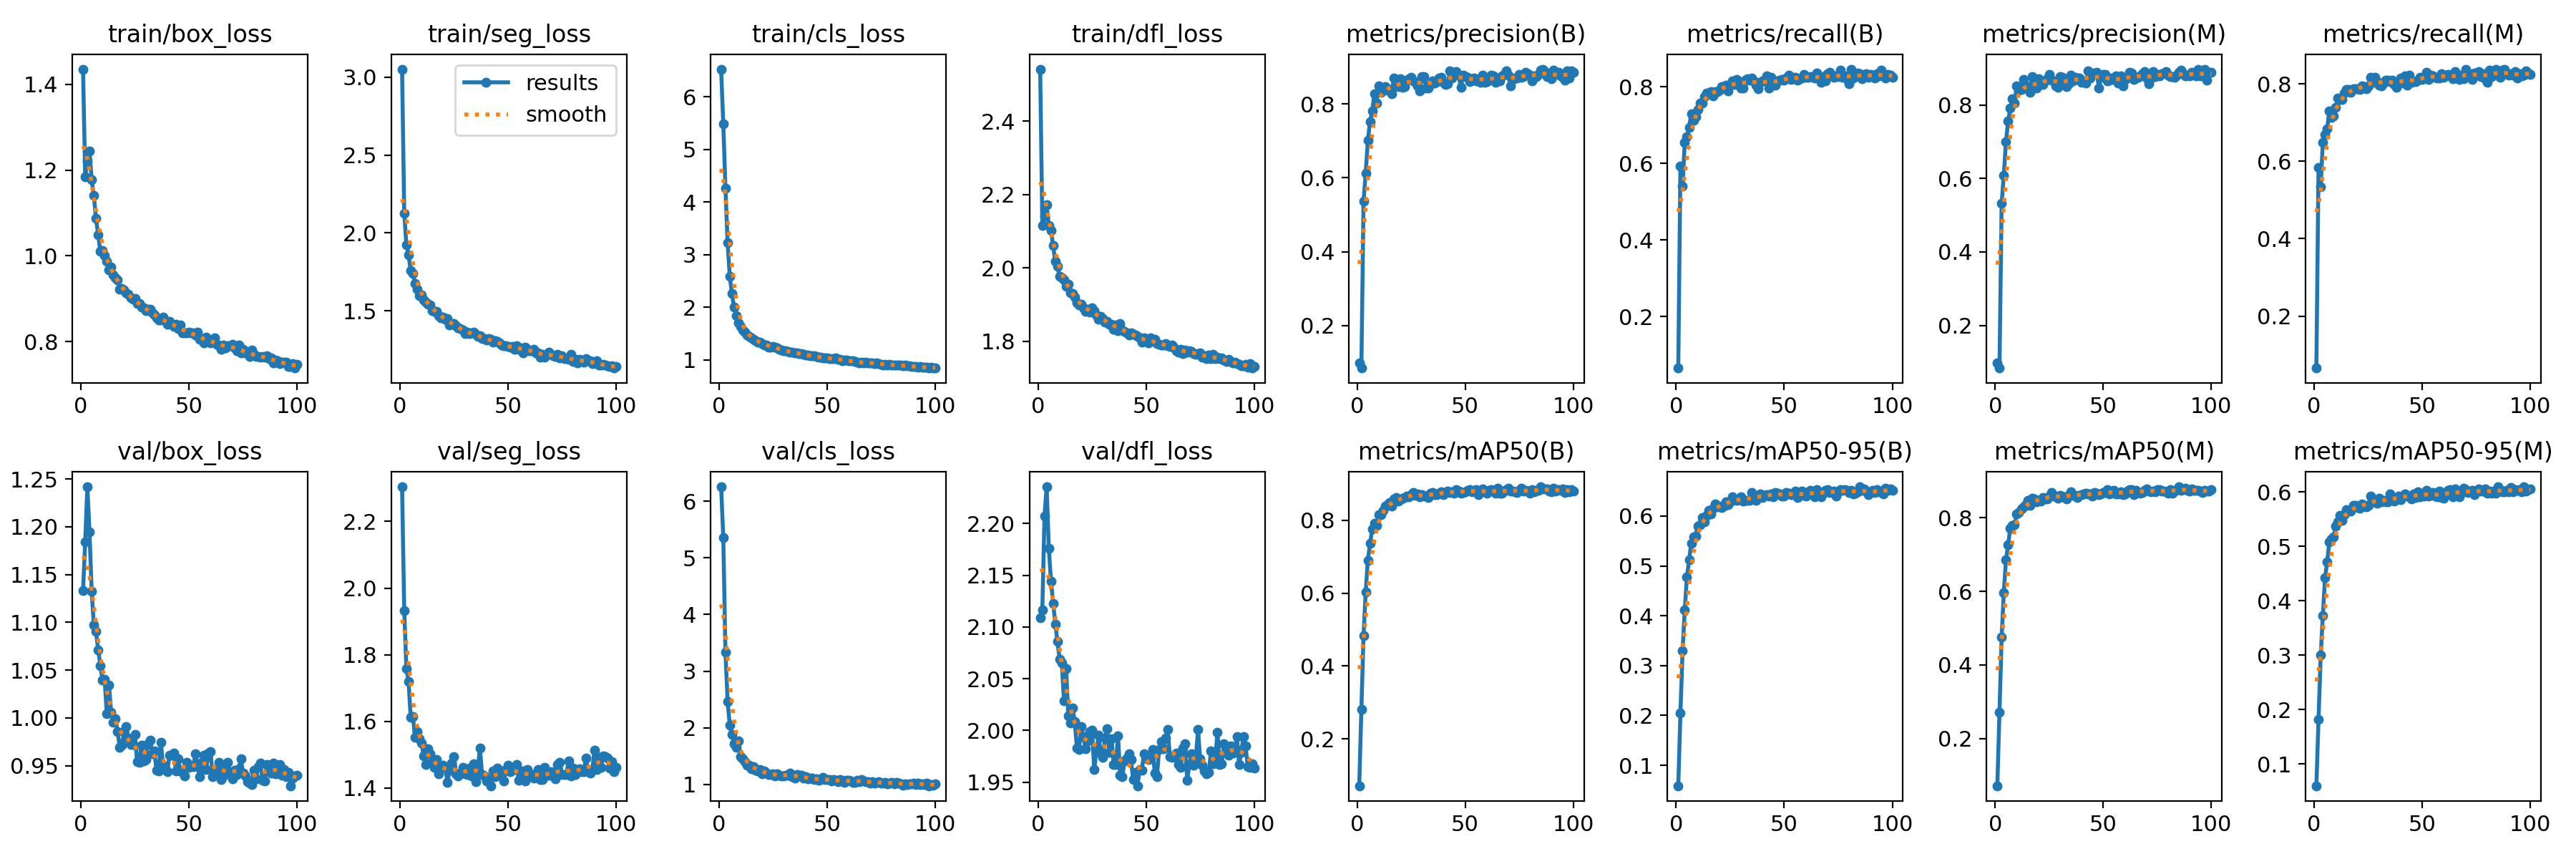

The table this chart was drawn from, first rows:
epoch, time, train/box_loss, train/seg_loss, train/cls_loss, train/dfl_loss, metrics/precision(B), metrics/recall(B), metrics/mAP50(B), metrics/mAP50-95(B), metrics/precision(M), metrics/recall(M), metrics/mAP50(M), metrics/mAP50-95(M), val/box_loss, val/seg_loss, val/cls_loss, val/dfl_loss, lr/pg0, lr/pg1, lr/pg2
1, 36.19, 1.435, 3.052, 6.527, 2.541, 0.09929, 0.0661, 0.07143, 0.05895, 0.09886, 0.0657, 0.07118, 0.06, 1.133, 2.304, 6.256, 2.109, 0.0001153, 0.0001153, 0.0001153
2, 62.56, 1.184, 2.127, 5.483, 2.115, 0.08524, 0.5935, 0.2811, 0.2043, 0.08392, 0.5841, 0.2716, 0.1823, 1.184, 1.933, 5.365, 2.117, 0.0002325, 0.0002325, 0.0002325
3, 93.62, 1.221, 1.922, 4.265, 2.141, 0.5361, 0.5404, 0.4841, 0.3305, 0.5318, 0.5345, 0.4756, 0.3002, 1.242, 1.758, 3.333, 2.207, 0.0003492, 0.0003492, 0.0003492
4, 120.6, 1.245, 1.858, 3.226, 2.172, 0.613, 0.6551, 0.6042, 0.4119, 0.6087, 0.6492, 0.5959, 0.3725, 1.195, 1.72, 2.463, 2.235, 0.0003976, 0.0003976, 0.0003976
5, 147.3, 1.177, 1.758, 2.589, 2.116, 0.7006, 0.6695, 0.6908, 0.4775, 0.6993, 0.6679, 0.6856, 0.4421, 1.133, 1.612, 2.048, 2.176, 0.0003968, 0.0003968, 0.0003968
6, 175.2, 1.14, 1.737, 2.259, 2.101, 0.7528, 0.6939, 0.7365, 0.5117, 0.7564, 0.6834, 0.7266, 0.4709, 1.097, 1.615, 1.876, 2.144, 0.0003961, 0.0003961, 0.0003961
7, 200.8, 1.087, 1.677, 1.997, 2.06, 0.7803, 0.7296, 0.776, 0.5455, 0.7911, 0.7298, 0.7724, 0.5076, 1.09, 1.553, 1.714, 2.123, 0.0003953, 0.0003953, 0.0003953
8, 226.4, 1.049, 1.637, 1.844, 2.017, 0.8277, 0.7127, 0.7926, 0.5577, 0.8167, 0.7126, 0.7802, 0.5132, 1.071, 1.57, 1.65, 2.103, 0.0003945, 0.0003945, 0.0003945
9, 252.2, 1.011, 1.595, 1.709, 2.004, 0.8031, 0.7211, 0.7872, 0.5604, 0.8057, 0.7165, 0.7807, 0.5169, 1.055, 1.547, 1.765, 2.086, 0.0003937, 0.0003937, 0.0003937
10, 280.3, 1.012, 1.603, 1.63, 1.977, 0.8483, 0.74, 0.8155, 0.5797, 0.8529, 0.7399, 0.8109, 0.5364, 1.04, 1.536, 1.491, 2.069, 0.0003929, 0.0003929, 0.0003929
11, 305.7, 1.001, 1.57, 1.573, 1.974, 0.8316, 0.7569, 0.8155, 0.5821, 0.8407, 0.7626, 0.815, 0.5445, 1.04, 1.497, 1.449, 2.065, 0.0003921, 0.0003921, 0.0003921
12, 331.1, 0.9866, 1.558, 1.528, 1.968, 0.8363, 0.7563, 0.828, 0.5968, 0.8426, 0.7585, 0.824, 0.5563, 1.004, 1.471, 1.396, 2.029, 0.0003913, 0.0003913, 0.0003913
13, 356.2, 0.9665, 1.544, 1.47, 1.949, 0.8474, 0.7746, 0.8395, 0.5878, 0.8696, 0.7586, 0.8299, 0.5472, 1.034, 1.518, 1.339, 2.06, 0.0003905, 0.0003905, 0.0003905
14, 382.4, 0.9735, 1.538, 1.448, 1.955, 0.8378, 0.7839, 0.8434, 0.6016, 0.8519, 0.7751, 0.836, 0.5585, 1.006, 1.503, 1.343, 2.014, 0.0003897, 0.0003897, 0.0003897
15, 409.6, 0.9554, 1.502, 1.415, 1.933, 0.8389, 0.7842, 0.8499, 0.6113, 0.845, 0.7861, 0.8471, 0.5672, 0.9953, 1.476, 1.274, 2.008, 0.000389, 0.000389, 0.000389
16, 435.2, 0.949, 1.495, 1.395, 1.931, 0.8282, 0.7866, 0.839, 0.6045, 0.8348, 0.7852, 0.8346, 0.5642, 0.9992, 1.462, 1.309, 2.022, 0.0003882, 0.0003882, 0.0003882
17, 460.5, 0.9447, 1.494, 1.365, 1.921, 0.8693, 0.7763, 0.8584, 0.6162, 0.8764, 0.7785, 0.8526, 0.5649, 0.9856, 1.486, 1.253, 2.008, 0.0003874, 0.0003874, 0.0003874
18, 486.1, 0.9217, 1.469, 1.337, 1.905, 0.8537, 0.7869, 0.8628, 0.6246, 0.8522, 0.7865, 0.8512, 0.5756, 0.9695, 1.443, 1.24, 1.983, 0.0003866, 0.0003866, 0.0003866
19, 513.1, 0.9234, 1.456, 1.33, 1.899, 0.8467, 0.7872, 0.8533, 0.6189, 0.8468, 0.7863, 0.8436, 0.5746, 0.9716, 1.464, 1.263, 1.982, 0.0003858, 0.0003858, 0.0003858
20, 539.2, 0.9202, 1.457, 1.309, 1.901, 0.8675, 0.7904, 0.8576, 0.6204, 0.8712, 0.7872, 0.8481, 0.5706, 0.9854, 1.47, 1.192, 2.004, 0.000385, 0.000385, 0.000385
21, 564.9, 0.9142, 1.446, 1.289, 1.892, 0.8451, 0.7997, 0.8603, 0.6174, 0.8562, 0.7844, 0.846, 0.5698, 0.9908, 1.461, 1.232, 1.994, 0.0003842, 0.0003842, 0.0003842
22, 590, 0.9102, 1.451, 1.284, 1.881, 0.8461, 0.801, 0.8621, 0.6204, 0.8567, 0.7951, 0.856, 0.5784, 0.9789, 1.416, 1.198, 1.983, 0.0003834, 0.0003834, 0.0003834
23, 615.2, 0.9018, 1.409, 1.246, 1.887, 0.8648, 0.8046, 0.8669, 0.6289, 0.8665, 0.7926, 0.8507, 0.5738, 0.9725, 1.454, 1.172, 1.99, 0.0003826, 0.0003826, 0.0003826
24, 642.5, 0.8991, 1.418, 1.243, 1.879, 0.8679, 0.7881, 0.864, 0.6223, 0.8719, 0.7879, 0.8522, 0.5728, 0.9721, 1.475, 1.176, 1.999, 0.0003818, 0.0003818, 0.0003818
25, 667.9, 0.9013, 1.416, 1.256, 1.89, 0.8721, 0.8049, 0.8709, 0.6281, 0.8841, 0.7939, 0.8596, 0.5747, 0.9827, 1.494, 1.186, 2.001, 0.0003811, 0.0003811, 0.0003811
26, 693.2, 0.8889, 1.403, 1.248, 1.884, 0.8624, 0.8145, 0.8773, 0.6383, 0.8672, 0.8163, 0.8681, 0.592, 0.9541, 1.443, 1.143, 1.962, 0.0003803, 0.0003803, 0.0003803
27, 718.7, 0.8881, 1.39, 1.222, 1.873, 0.8593, 0.8062, 0.8695, 0.6337, 0.8649, 0.8046, 0.86, 0.5876, 0.9537, 1.436, 1.184, 1.98, 0.0003795, 0.0003795, 0.0003795
28, 744.7, 0.8811, 1.387, 1.201, 1.861, 0.8497, 0.819, 0.8721, 0.6308, 0.8524, 0.8167, 0.8589, 0.5813, 0.9716, 1.445, 1.162, 1.995, 0.0003787, 0.0003787, 0.0003787
29, 772.1, 0.8786, 1.378, 1.191, 1.868, 0.8342, 0.8129, 0.8642, 0.6333, 0.8486, 0.8055, 0.8527, 0.5786, 0.955, 1.461, 1.152, 1.979, 0.0003779, 0.0003779, 0.0003779
30, 797.4, 0.8727, 1.355, 1.176, 1.862, 0.8736, 0.7955, 0.8707, 0.6387, 0.8769, 0.7969, 0.8601, 0.5888, 0.9569, 1.444, 1.154, 1.974, 0.0003771, 0.0003771, 0.0003771
31, 822.1, 0.8754, 1.361, 1.172, 1.853, 0.8737, 0.7958, 0.8663, 0.6304, 0.875, 0.795, 0.8563, 0.5814, 0.9728, 1.44, 1.161, 1.993, 0.0003763, 0.0003763, 0.0003763
32, 847.2, 0.8757, 1.353, 1.154, 1.855, 0.8422, 0.8169, 0.8666, 0.6308, 0.8589, 0.8018, 0.858, 0.5837, 0.9767, 1.46, 1.166, 2.002, 0.0003755, 0.0003755, 0.0003755
33, 873.1, 0.8674, 1.355, 1.146, 1.847, 0.8431, 0.8211, 0.8637, 0.631, 0.8498, 0.8088, 0.852, 0.5812, 0.9626, 1.437, 1.194, 1.979, 0.0003747, 0.0003747, 0.0003747
34, 899.9, 0.8629, 1.361, 1.149, 1.847, 0.8535, 0.8172, 0.875, 0.6318, 0.8588, 0.8089, 0.8612, 0.582, 0.9653, 1.474, 1.14, 1.992, 0.000374, 0.000374, 0.000374
35, 925, 0.8558, 1.347, 1.133, 1.833, 0.8618, 0.8216, 0.8762, 0.6472, 0.8822, 0.8048, 0.8707, 0.5958, 0.945, 1.42, 1.107, 1.967, 0.0003732, 0.0003732, 0.0003732
36, 950.6, 0.8503, 1.335, 1.126, 1.844, 0.8568, 0.8143, 0.8697, 0.6368, 0.8651, 0.809, 0.861, 0.5872, 0.9447, 1.454, 1.178, 1.967, 0.0003724, 0.0003724, 0.0003724
37, 975.1, 0.8508, 1.339, 1.12, 1.83, 0.8595, 0.8045, 0.8705, 0.632, 0.8749, 0.7979, 0.8618, 0.583, 0.9748, 1.521, 1.167, 1.995, 0.0003716, 0.0003716, 0.0003716
38, 1002, 0.857, 1.323, 1.123, 1.848, 0.8699, 0.7941, 0.8741, 0.6389, 0.8731, 0.7917, 0.8562, 0.5867, 0.9504, 1.44, 1.157, 1.957, 0.0003708, 0.0003708, 0.0003708
39, 1027, 0.8485, 1.322, 1.099, 1.832, 0.8719, 0.8107, 0.8779, 0.6444, 0.8727, 0.8044, 0.8614, 0.5927, 0.9472, 1.437, 1.105, 1.955, 0.00037, 0.00037, 0.00037
40, 1053, 0.8401, 1.311, 1.089, 1.827, 0.8592, 0.8145, 0.8711, 0.6366, 0.8617, 0.8143, 0.8623, 0.5858, 0.9439, 1.421, 1.138, 1.971, 0.0003692, 0.0003692, 0.0003692
41, 1078, 0.8465, 1.319, 1.087, 1.823, 0.8519, 0.817, 0.8766, 0.6413, 0.8652, 0.8015, 0.8651, 0.5928, 0.961, 1.425, 1.102, 1.973, 0.0003684, 0.0003684, 0.0003684
42, 1103, 0.8412, 1.316, 1.075, 1.817, 0.8543, 0.8286, 0.8798, 0.6433, 0.8595, 0.8201, 0.8667, 0.5963, 0.9611, 1.407, 1.105, 1.978, 0.0003676, 0.0003676, 0.0003676
43, 1130, 0.836, 1.296, 1.082, 1.824, 0.8901, 0.7968, 0.8766, 0.6405, 0.8924, 0.7963, 0.8658, 0.5928, 0.9632, 1.45, 1.108, 1.972, 0.0003669, 0.0003669, 0.0003669
44, 1155, 0.8407, 1.307, 1.075, 1.819, 0.8704, 0.8242, 0.8787, 0.6441, 0.8734, 0.8219, 0.8653, 0.591, 0.9448, 1.433, 1.084, 1.952, 0.0003661, 0.0003661, 0.0003661
45, 1181, 0.8303, 1.304, 1.069, 1.816, 0.884, 0.8038, 0.8739, 0.6392, 0.8844, 0.8033, 0.8584, 0.5873, 0.9573, 1.46, 1.096, 1.96, 0.0003653, 0.0003653, 0.0003653
46, 1206, 0.8395, 1.292, 1.056, 1.814, 0.8874, 0.8046, 0.8843, 0.6473, 0.8867, 0.8051, 0.8694, 0.5965, 0.9448, 1.449, 1.067, 1.947, 0.0003645, 0.0003645, 0.0003645
47, 1231, 0.8202, 1.281, 1.046, 1.81, 0.8773, 0.8152, 0.8799, 0.6458, 0.8887, 0.805, 0.8664, 0.5895, 0.9429, 1.439, 1.088, 1.962, 0.0003637, 0.0003637, 0.0003637
48, 1258, 0.8208, 1.274, 1.031, 1.797, 0.8451, 0.8173, 0.8751, 0.645, 0.8465, 0.8092, 0.8623, 0.5997, 0.9397, 1.422, 1.118, 1.962, 0.0003629, 0.0003629, 0.0003629
49, 1284, 0.8209, 1.273, 1.041, 1.809, 0.877, 0.8196, 0.8769, 0.64, 0.8757, 0.8176, 0.8641, 0.5908, 0.9532, 1.455, 1.088, 1.977, 0.0003621, 0.0003621, 0.0003621
50, 1309, 0.8217, 1.272, 1.036, 1.801, 0.8737, 0.8166, 0.8776, 0.6406, 0.883, 0.8111, 0.8697, 0.5956, 0.9482, 1.468, 1.082, 1.973, 0.0003613, 0.0003613, 0.0003613
51, 1335, 0.8201, 1.266, 1.02, 1.797, 0.8713, 0.8216, 0.8831, 0.6471, 0.8827, 0.8149, 0.8685, 0.5927, 0.9496, 1.448, 1.081, 1.972, 0.0003605, 0.0003605, 0.0003605
52, 1361, 0.8197, 1.271, 1.029, 1.809, 0.861, 0.8295, 0.8843, 0.6454, 0.8655, 0.8303, 0.8761, 0.6023, 0.9489, 1.454, 1.065, 1.973, 0.0003598, 0.0003598, 0.0003598
53, 1387, 0.8156, 1.251, 1.025, 1.802, 0.8679, 0.8179, 0.8777, 0.6426, 0.8685, 0.8118, 0.8658, 0.5919, 0.9627, 1.462, 1.087, 1.981, 0.000359, 0.000359, 0.000359
54, 1412, 0.8218, 1.273, 1.034, 1.805, 0.8709, 0.8235, 0.8833, 0.6455, 0.8734, 0.8217, 0.8728, 0.5942, 0.949, 1.47, 1.066, 1.959, 0.0003582, 0.0003582, 0.0003582
55, 1437, 0.8058, 1.253, 1.01, 1.793, 0.8617, 0.8251, 0.884, 0.6495, 0.8687, 0.8206, 0.8742, 0.599, 0.9383, 1.424, 1.045, 1.956, 0.0003574, 0.0003574, 0.0003574
56, 1462, 0.8054, 1.262, 1.011, 1.793, 0.8689, 0.8174, 0.8716, 0.6366, 0.8799, 0.816, 0.8653, 0.5927, 0.9537, 1.443, 1.091, 1.982, 0.0003566, 0.0003566, 0.0003566
57, 1489, 0.7964, 1.229, 0.9832, 1.791, 0.8592, 0.8205, 0.88, 0.6411, 0.86, 0.8146, 0.8643, 0.5906, 0.9613, 1.451, 1.072, 1.989, 0.0003558, 0.0003558, 0.0003558
58, 1515, 0.8107, 1.265, 0.9965, 1.79, 0.8779, 0.8223, 0.8856, 0.6496, 0.8789, 0.8157, 0.8716, 0.6011, 0.9459, 1.421, 1.039, 1.982, 0.000355, 0.000355, 0.000355
59, 1541, 0.8016, 1.25, 0.992, 1.793, 0.8576, 0.8321, 0.8782, 0.6416, 0.8525, 0.8262, 0.8626, 0.5902, 0.9636, 1.457, 1.079, 1.993, 0.0003542, 0.0003542, 0.0003542
60, 1566, 0.7975, 1.242, 0.9825, 1.787, 0.8612, 0.8247, 0.8745, 0.6395, 0.8702, 0.8163, 0.8653, 0.5888, 0.9647, 1.442, 1.074, 2.001, 0.0003534, 0.0003534, 0.0003534
... 40 more rows
